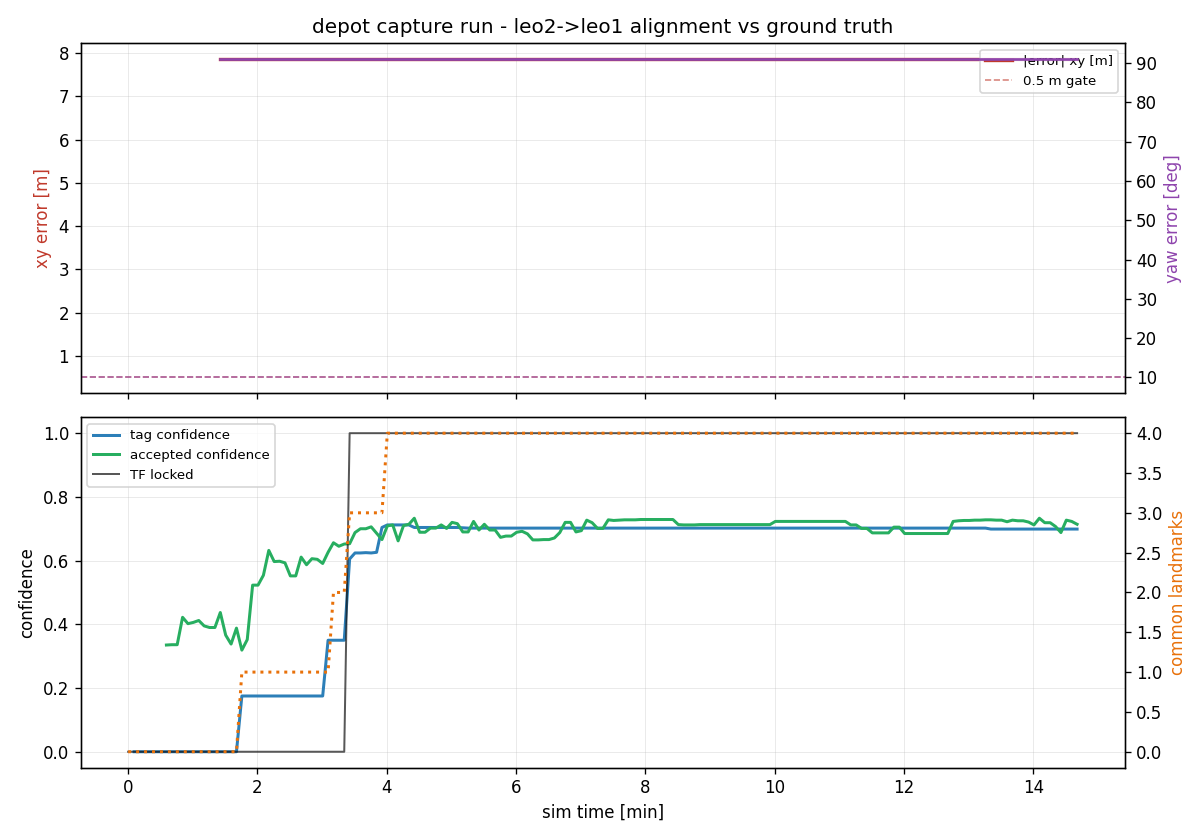

Data behind this chart, as committed beside it:
t, tag_x, tag_y, tag_yaw_deg, tag_conf, map_x, map_y, map_yaw_deg, map_conf, locked, err_xy_m, err_yaw_deg, n_leo1_tags, n_leo2_tags, n_common
144.5, , , , nan, , , , nan, 0, , , 0, 0, 0
145.0, , , , nan, , , , nan, 0, , , 0, 0, 0
150.0, , , , 0.000, , , , nan, 0, , , 0, 0, 0
155.0, , , , 0.000, , , , nan, 0, , , 0, 0, 0
160.0, , , , 0.000, , , , nan, 0, , , 1, 0, 0
165.0, , , , 0.000, , , , nan, 0, , , 1, 0, 0
170.0, , , , 0.000, , , , nan, 0, , , 1, 0, 0
175.0, , , , 0.000, , , , nan, 0, , , 1, 0, 0
180.0, , , , 0.000, , , , 0.335, 0, , , 1, 0, 0
185.0, , , , 0.000, , , , 0.336, 0, , , 1, 0, 0
190.0, , , , 0.000, , , , 0.336, 0, , , 1, 0, 0
195.0, , , , 0.000, , , , 0.422, 0, , , 1, 1, 0
200.0, , , , 0.000, , , , 0.402, 0, , , 1, 1, 0
205.0, , , , 0.000, , , , 0.406, 0, , , 1, 1, 0
210.0, , , , 0.000, , , , 0.412, 0, , , 1, 1, 0
215.0, , , , 0.000, , , , 0.395, 0, , , 1, 1, 0
220.0, , , , 0.000, , , , 0.390, 0, , , 1, 1, 0
225.0, , , , 0.000, , , , 0.390, 0, , , 2, 1, 0
230.0, , , , 0.000, 4.6, -1.3, -89, 0.437, 0, 7.864, 91, 3, 1, 0
235.0, , , , 0.000, 4.6, -1.3, -89, 0.366, 0, 7.864, 91, 4, 1, 0
240.0, , , , 0.000, 4.6, -1.3, -89, 0.338, 0, 7.864, 91, 4, 1, 0
245.0, , , , 0.000, 4.6, -1.3, -89, 0.388, 0, 7.864, 91, 4, 2, 0
250.0, 0.7734, -6.674, -128.4, 0.175, 4.6, -1.3, -89, 0.319, 0, 7.864, 91, 4, 3, 1
255.0, 1.953, -6.576, -152, 0.175, 4.6, -1.3, -89, 0.352, 0, 7.864, 91, 4, 3, 1
260.0, 1.953, -6.576, -152, 0.175, 4.6, -1.3, -89, 0.523, 0, 7.864, 91, 4, 3, 1
265.0, 2.007, -6.57, -152.9, 0.175, 4.6, -1.3, -89, 0.523, 0, 7.864, 91, 4, 3, 1
270.0, 2.499, -6.71, -161.9, 0.175, 4.6, -1.3, -89, 0.554, 0, 7.864, 91, 4, 3, 1
275.0, 2.499, -6.71, -161.9, 0.175, 4.6, -1.3, -89, 0.632, 0, 7.864, 91, 4, 3, 1
280.0, 2.64, -6.757, -164.5, 0.175, 4.6, -1.3, -89, 0.597, 0, 7.864, 91, 4, 3, 1
285.0, 2.677, -6.769, -165.2, 0.175, 4.6, -1.3, -89, 0.598, 0, 7.864, 91, 4, 3, 1
290.0, 2.677, -6.769, -165.2, 0.175, 4.6, -1.3, -89, 0.593, 0, 7.864, 91, 4, 3, 1
295.0, 2.677, -6.769, -165.2, 0.175, 4.6, -1.3, -89, 0.552, 0, 7.864, 91, 4, 3, 1
300.0, 2.677, -6.769, -165.2, 0.175, 4.6, -1.3, -89, 0.552, 0, 7.864, 91, 4, 3, 1
305.0, 2.677, -6.769, -165.2, 0.175, 4.6, -1.3, -89, 0.611, 0, 7.864, 91, 4, 3, 1
310.0, 2.677, -6.769, -165.2, 0.175, 4.6, -1.3, -89, 0.587, 0, 7.864, 91, 4, 3, 1
315.0, 2.677, -6.769, -165.2, 0.175, 4.6, -1.3, -89, 0.606, 0, 7.864, 91, 4, 3, 1
320.0, 2.677, -6.769, -165.2, 0.175, 4.6, -1.3, -89, 0.604, 0, 7.864, 91, 4, 3, 1
325.0, 2.677, -6.769, -165.2, 0.175, 4.6, -1.3, -89, 0.591, 0, 7.864, 91, 4, 3, 1
330.0, 2.677, -6.769, -165.2, 0.350, 4.6, -1.3, -89, 0.626, 0, 7.864, 91, 4, 3, 1
335.0, 2.677, -6.769, -165.2, 0.350, 4.6, -1.3, -89, 0.656, 0, 7.864, 91, 4, 4, 2
340.0, 2.677, -6.769, -165.2, 0.350, 4.6, -1.3, -89, 0.645, 0, 7.864, 91, 4, 4, 2
345.0, 2.677, -6.769, -165.2, 0.350, 4.6, -1.3, -89, 0.652, 0, 7.864, 91, 4, 4, 2
350.0, 2.677, -6.769, -165.2, 0.605, 4.6, -1.3, -89, 0.653, 1, 7.864, 91, 4, 5, 3
355.0, 2.677, -6.769, -165.2, 0.624, 4.6, -1.3, -89, 0.688, 1, 7.864, 91, 4, 5, 3
360.0, 2.677, -6.769, -165.2, 0.624, 4.6, -1.3, -89, 0.700, 1, 7.864, 91, 4, 5, 3
365.0, 2.677, -6.769, -165.2, 0.625, 4.6, -1.3, -89, 0.700, 1, 7.864, 91, 4, 5, 3
370.0, 2.677, -6.769, -165.2, 0.624, 4.6, -1.3, -89, 0.706, 1, 7.864, 91, 4, 5, 3
375.0, 2.677, -6.769, -165.2, 0.626, 4.6, -1.3, -89, 0.686, 1, 7.864, 91, 4, 5, 3
380.0, 2.677, -6.769, -165.2, 0.704, 4.6, -1.3, -89, 0.666, 1, 7.864, 91, 4, 5, 3
385.0, 2.677, -6.769, -165.2, 0.712, 4.6, -1.3, -89, 0.709, 1, 7.864, 91, 5, 5, 4
390.0, 2.677, -6.769, -165.2, 0.712, 4.6, -1.3, -89, 0.712, 1, 7.864, 91, 5, 5, 4
395.0, 2.677, -6.769, -165.2, 0.712, 4.6, -1.3, -89, 0.662, 1, 7.864, 91, 5, 5, 4
400.0, 2.677, -6.769, -165.2, 0.712, 4.6, -1.3, -89, 0.710, 1, 7.864, 91, 5, 5, 4
405.0, 2.677, -6.769, -165.2, 0.712, 4.6, -1.3, -89, 0.714, 1, 7.864, 91, 5, 5, 4
410.0, 2.677, -6.769, -165.2, 0.704, 4.6, -1.3, -89, 0.733, 1, 7.864, 91, 5, 5, 4
415.0, 2.677, -6.769, -165.2, 0.704, 4.6, -1.3, -89, 0.689, 1, 7.864, 91, 5, 5, 4
420.0, 2.677, -6.769, -165.2, 0.704, 4.6, -1.3, -89, 0.689, 1, 7.864, 91, 5, 5, 4
425.0, 2.677, -6.769, -165.2, 0.704, 4.6, -1.3, -89, 0.702, 1, 7.864, 91, 5, 5, 4
430.0, 2.677, -6.769, -165.2, 0.704, 4.6, -1.3, -89, 0.702, 1, 7.864, 91, 5, 5, 4
435.0, 2.677, -6.769, -165.2, 0.704, 4.6, -1.3, -89, 0.712, 1, 7.864, 91, 5, 5, 4
... 118 more rows
